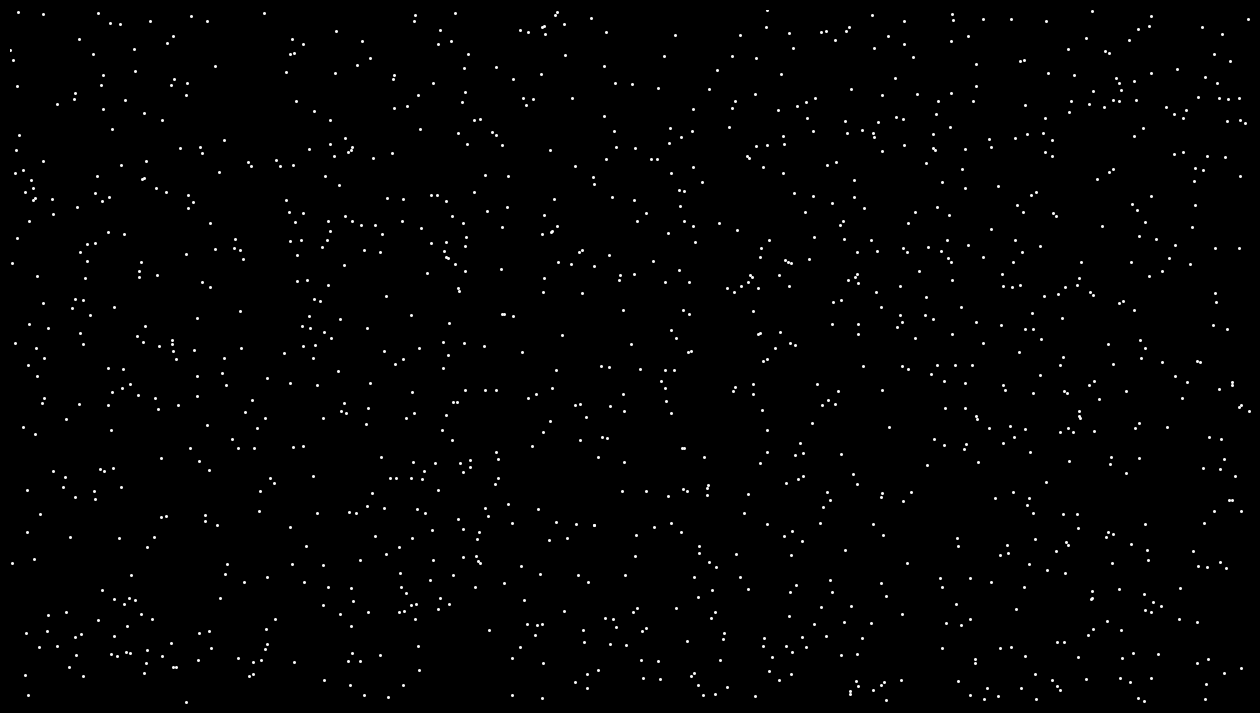

The script that saved this image: (Note: this script raises an exception after producing the figure.)
import matplotlib.pyplot as plt
import matplotlib.animation as animation
import numpy as np

WIDTH = 16
HEIGHT = 9
N_STARS = 1200
FPS = 30
DURATION_SEC = 30 
OUTFILE = f"stars_loop_{DURATION_SEC}s.mp4"

frames = int(DURATION_SEC * FPS)
interval_ms = int(1000 / FPS)

fig, ax = plt.subplots(figsize=(16,9), facecolor='black')
ax.set_xlim(0, WIDTH)
ax.set_ylim(0, HEIGHT)
ax.set_facecolor('black')
ax.axis('off')

np.random.seed(42)

star_x = np.random.uniform(0, WIDTH, N_STARS)
star_y = np.random.uniform(0, HEIGHT, N_STARS)
per_frame_shift = -WIDTH / frames
star_vx = np.full(N_STARS, per_frame_shift)

stars = ax.scatter(star_x, star_y, c='white', s=1.5, alpha=0.9)

def init():
    global star_x, star_y, star_vx
    np.random.seed(42)
    star_x = np.random.uniform(0, WIDTH, N_STARS)
    star_y = np.random.uniform(0, HEIGHT, N_STARS)
    star_vx = np.full(N_STARS, per_frame_shift)
    stars.set_offsets(np.c_[star_x, star_y])
    return stars,

def anim(f):
    global star_x, star_y, star_vx
    star_x = (star_x + star_vx) % WIDTH
    stars.set_offsets(np.c_[star_x, star_y])
    return stars,

ani = animation.FuncAnimation(fig, anim, frames=frames, init_func=init,
                              interval=interval_ms, blit=True)

ani.save(OUTFILE, fps=FPS, writer='ffmpeg', dpi=120)
print(f"Saved {OUTFILE} ({DURATION_SEC}s loop, {frames} frames @ {FPS} fps)")
